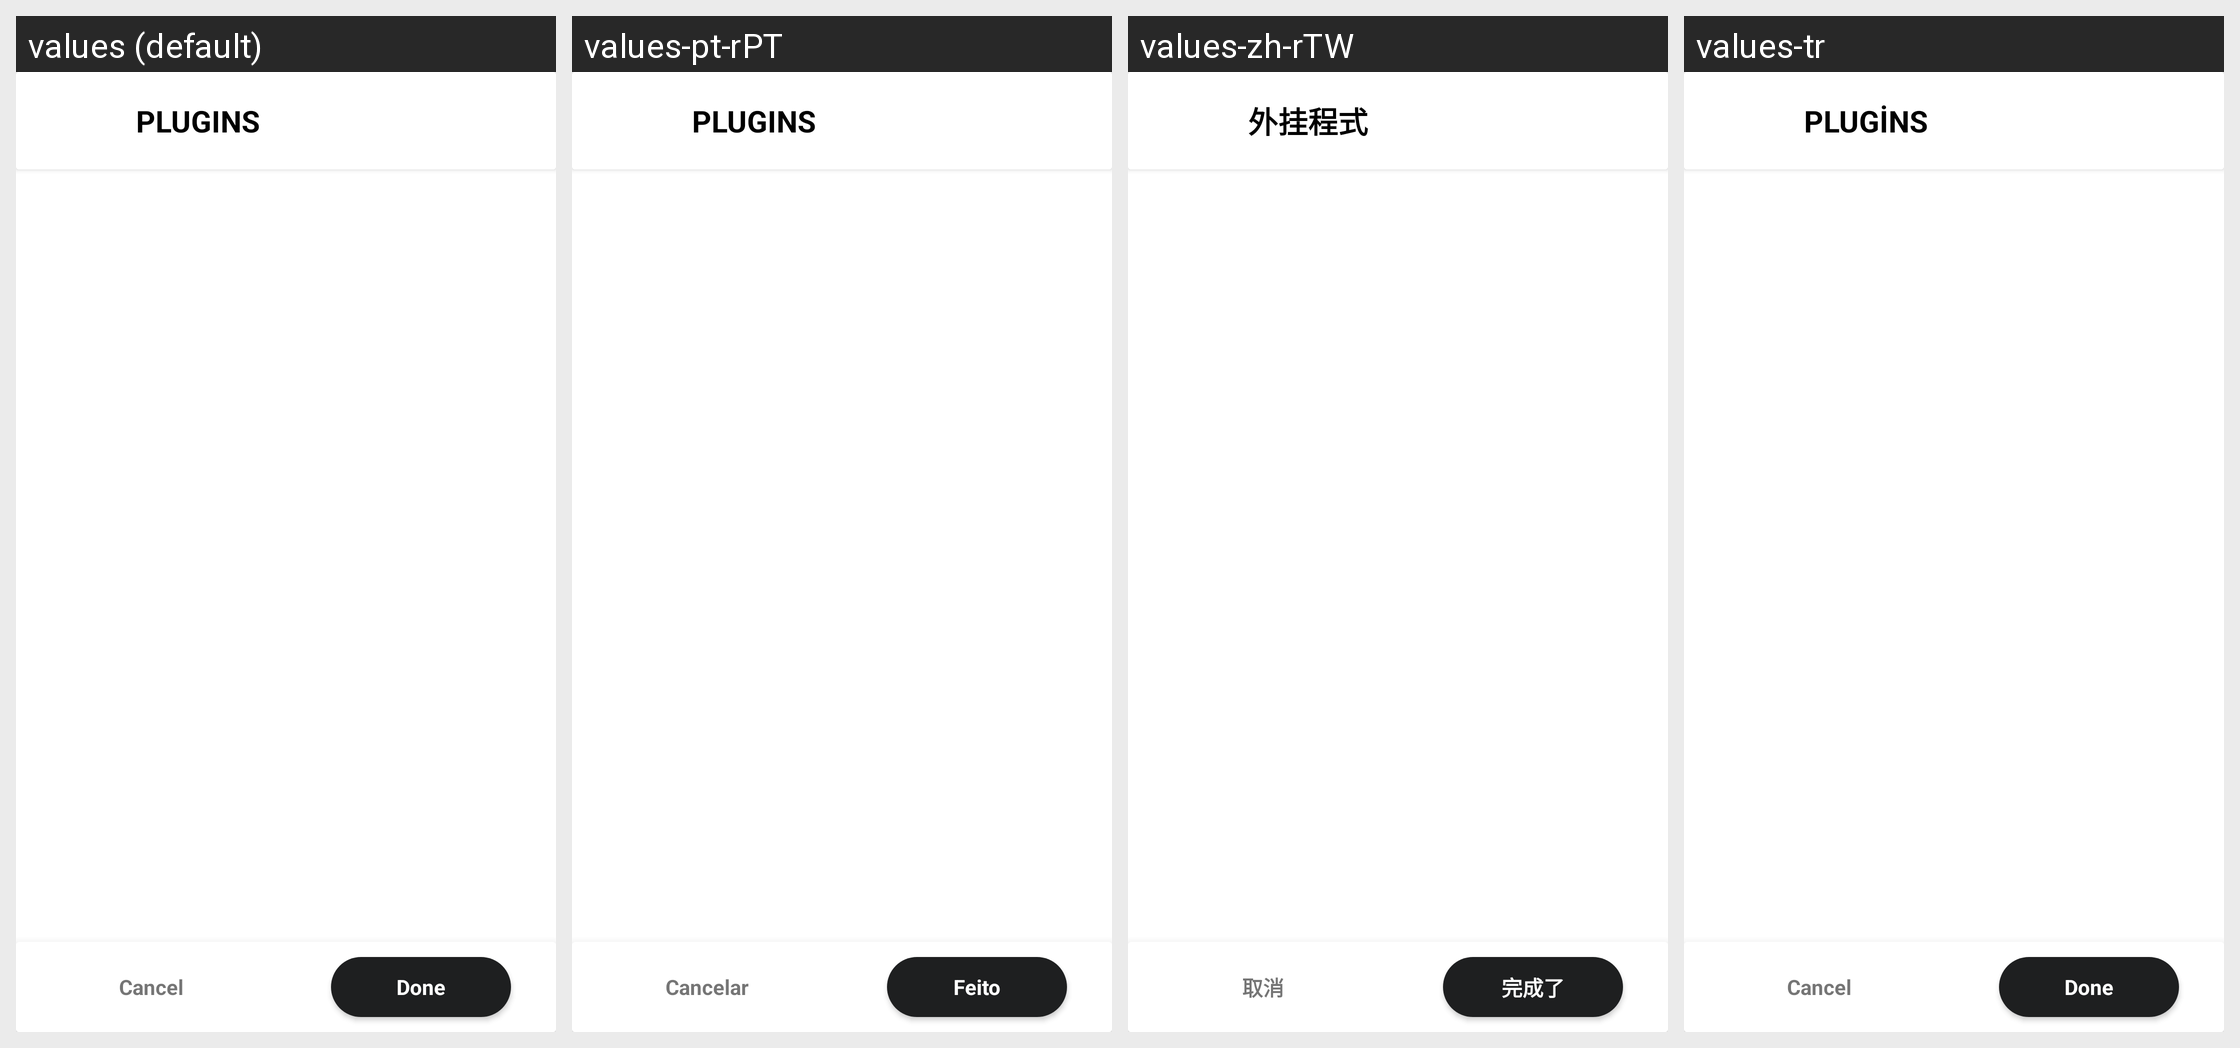

The same Android screen rendered under several of its app's locales, left to right. List the strings drawn on it with the default value and each locale's translation.
Android screen res/layout/activity_allow_settings_plugins.xml rendered under 4 locales, left to right: values (default), values-pt-rPT, values-zh-rTW, values-tr. Device: Nexus 5 (rendered at 1080×1920; each locale shown at half size, 540×960, under a caption strip naming it); theme Theme.MaterialComponents.DayNight.NoActionBar.
Other locales in the repository, not shown: values-ar, values-bg-rBG, values-ca, values-cs, values-da, values-de, values-el, values-en-rGB, values-es, values-et-rEE, values-fa, values-fi, values-fr, values-hi, values-hr, values-hu, values-in, values-it, values-iw, values-ja, values-ko, values-nl, values-no, values-pl, values-pt-rBR, values-ro, values-ru, values-sk, values-sr, values-sr-rCS, values-sv, values-th-rTH, values-uk, values-vi, values-zh.
Strings drawn on this screen, with the default value and each locale's value (text and hints the layout hard-codes, and strings that could not be matched under every locale, appear in the picture but are not listed):

cancel
  values: Cancel
  values-pt-rPT: Cancelar
  values-zh-rTW: 取消  [from values-zh]
  values-tr: Cancel  [not translated; the default value is used]

done
  values: Done
  values-pt-rPT: Feito
  values-zh-rTW: 完成了  [from values-zh]
  values-tr: Done  [not translated; the default value is used]
